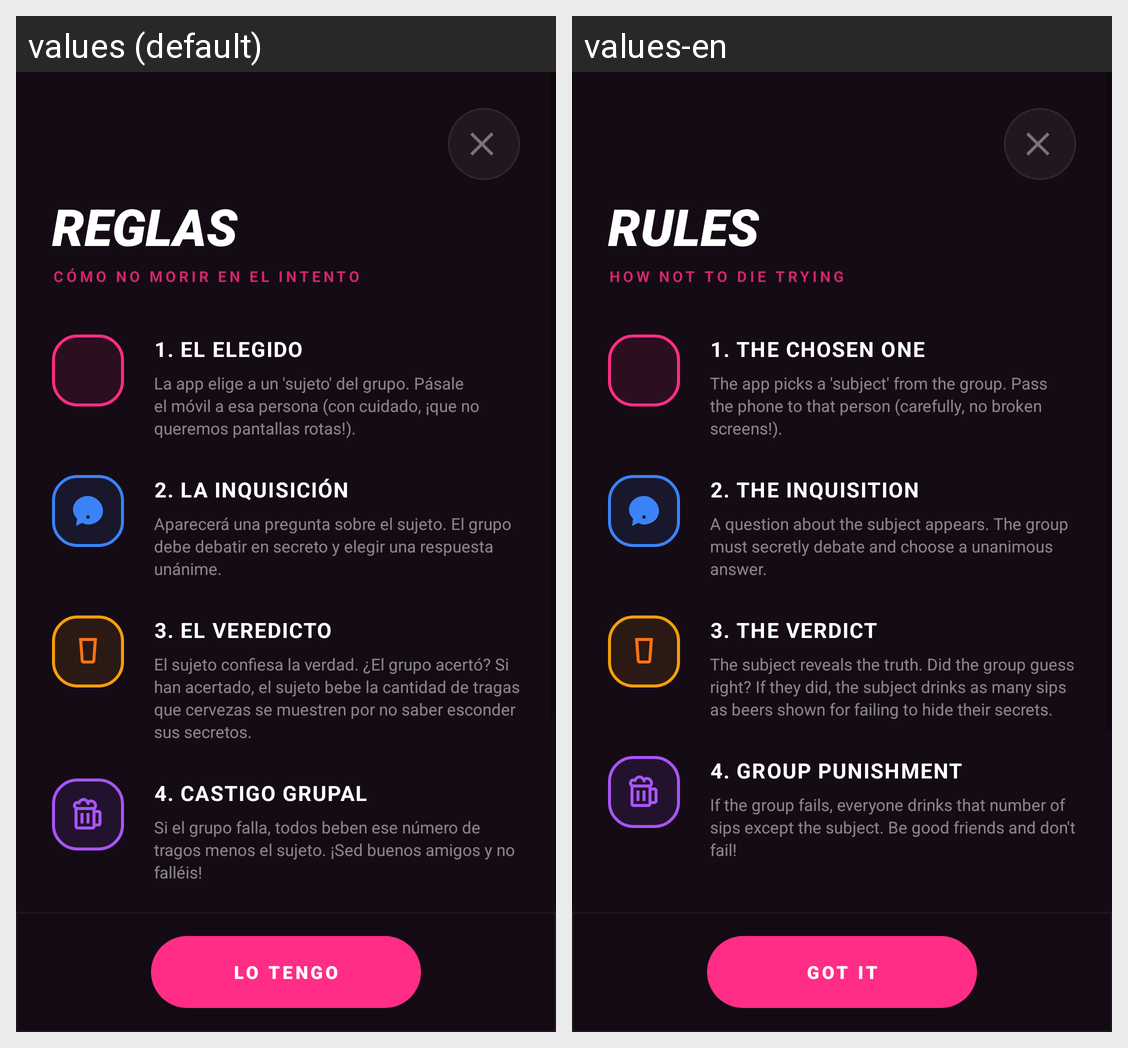

Locale-by-locale string values for the Android screen shown in this grid:
Android screen res/layout/fragment_rules.xml rendered under 2 locales, left to right: values (default), values-en. Device: Nexus 5 (rendered at 1080×1920; each locale shown at half size, 540×960, under a caption strip naming it); theme Theme.TragoMaestro.
Strings drawn on this screen, with the default value and each locale's value (text and hints the layout hard-codes, and strings that could not be matched under every locale, appear in the picture but are not listed):

rules_title
  values: REGLAS
  values-en: RULES

rules_subtitle
  values: CÓMO NO MORIR EN EL INTENTO
  values-en: HOW NOT TO DIE TRYING

rules_step_1_heading
  values: 1. El Elegido
  values-en: 1. The Chosen One

rules_step_1_desc
  values: La app elige a un 'sujeto' del grupo. Pásale el móvil a esa persona (con cuidado, ¡que no queremos pantallas rotas!).
  values-en: The app picks a 'subject' from the group. Pass the phone to that person (carefully, no broken screens!).

rules_step_2_heading
  values: 2. La Inquisición
  values-en: 2. The Inquisition

rules_step_2_desc
  values: Aparecerá una pregunta sobre el sujeto. El grupo debe debatir en secreto y elegir una respuesta unánime.
  values-en: A question about the subject appears. The group must secretly debate and choose a unanimous answer.

rules_step_3_heading
  values: 3. El Veredicto
  values-en: 3. The Verdict

rules_step_3_desc
  values: El sujeto confiesa la verdad. ¿El grupo acertó? Si han acertado, el sujeto bebe la cantidad de tragas que cervezas se muestren por no saber esconder sus secretos.
  values-en: The subject reveals the truth. Did the group guess right? If they did, the subject drinks as many sips as beers shown for failing to hide their secrets.

rules_step_4_heading
  values: 4. Castigo Grupal
  values-en: 4. Group Punishment

rules_step_4_desc
  values: Si el grupo falla, todos beben ese número de tragos menos el sujeto. ¡Sed buenos amigos y no falléis!
  values-en: If the group fails, everyone drinks that number of sips except the subject. Be good friends and don't fail!

rules_got_it
  values: LO TENGO
  values-en: GOT IT
